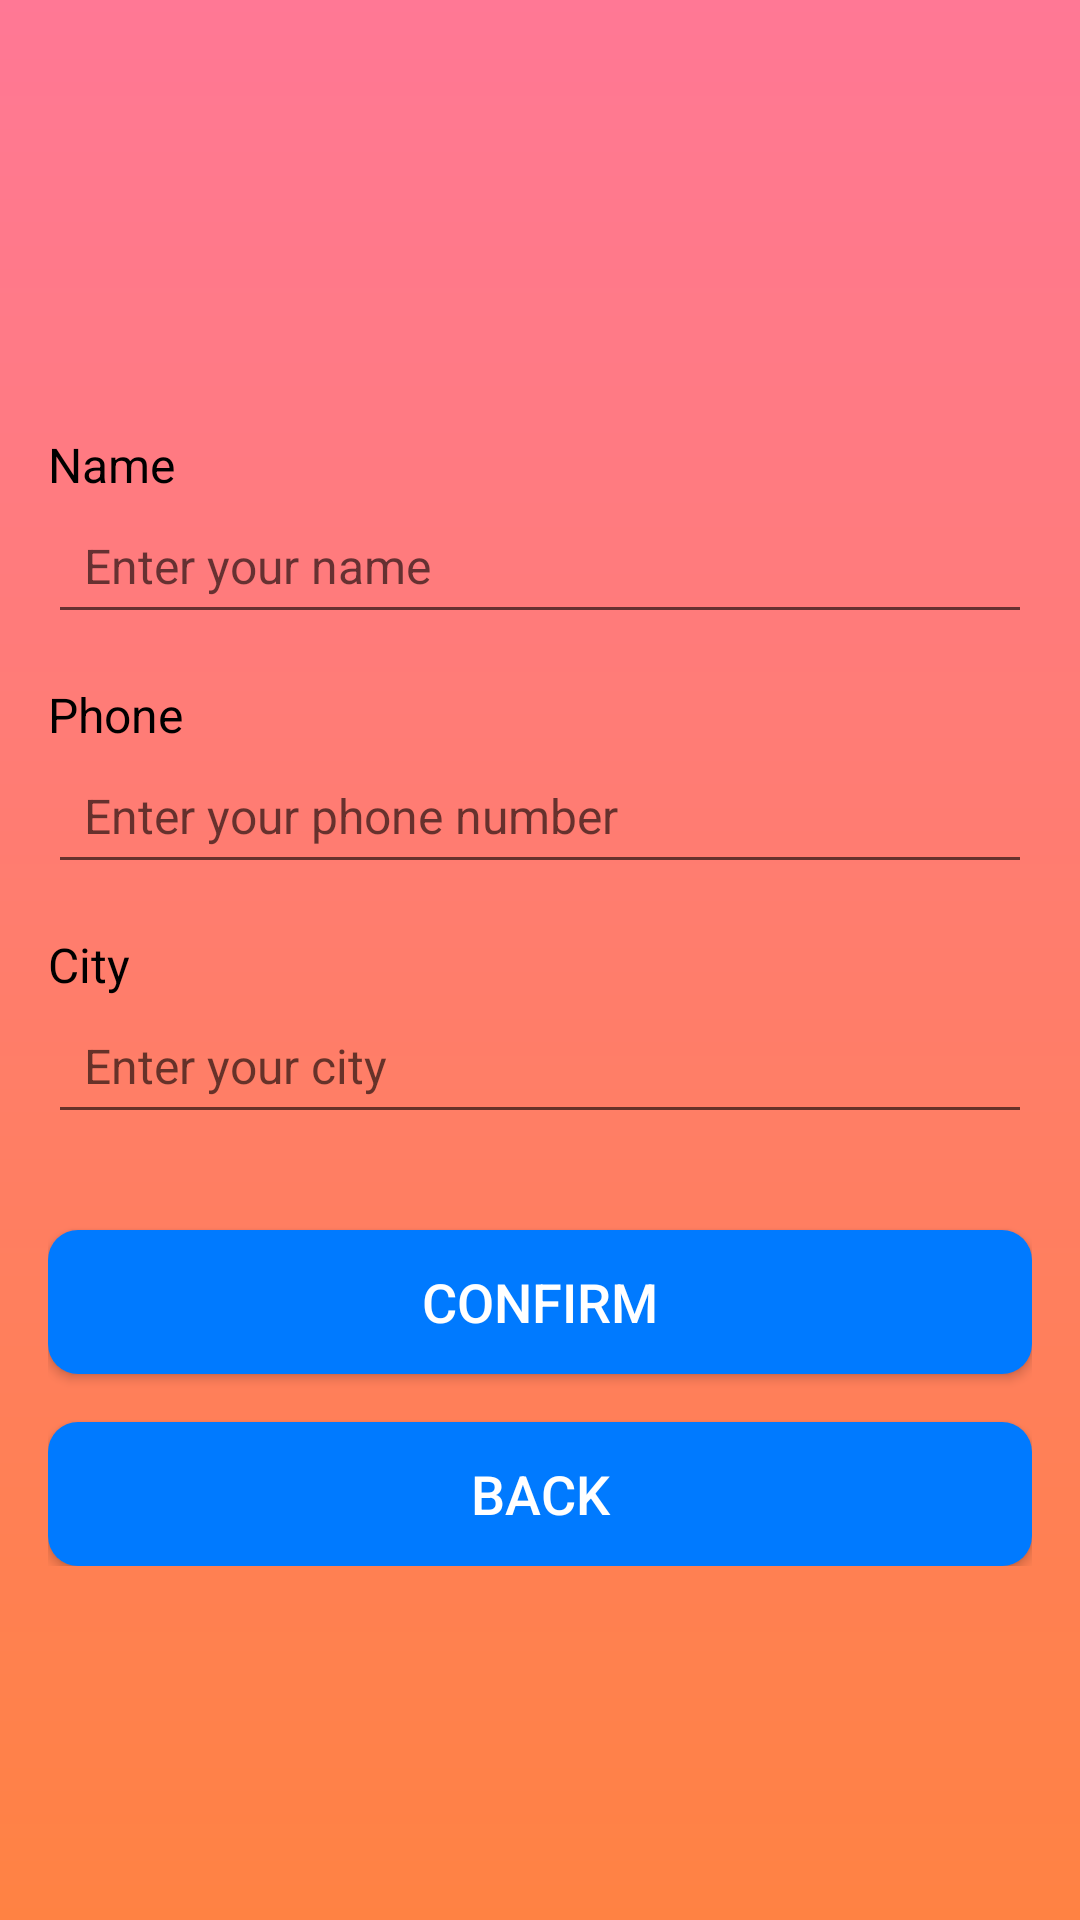

Reconstruct the res/layout file that produces this screen, plus the resources it refers to.
<!-- AndroidManifest.xml: application theme Theme.AppCompat.Light.NoActionBar -->
<!-- res/layout/activity_settings.xml -->
<?xml version="1.0" encoding="utf-8"?>
<RelativeLayout xmlns:android="http://schemas.android.com/apk/res/android"
    xmlns:app="http://schemas.android.com/apk/res-auto"
    xmlns:tools="http://schemas.android.com/tools"
    android:layout_width="match_parent"
    android:layout_height="match_parent"

    android:background="@drawable/bg_gradient"
    tools:context=".SettingsActivity">

    <LinearLayout
        android:id="@+id/profileHeader"
        android:layout_width="match_parent"
        android:layout_height="wrap_content"
        android:gravity="center_vertical"
        android:orientation="horizontal"
        android:padding="16dp">

        <ImageView
            android:id="@+id/profileImage"
            android:layout_width="96dp"
            android:layout_height="96dp"
            android:layout_marginRight="16dp"
            android:scaleType="centerCrop"

            android:src="@mipmap/ic_launcher" />

    </LinearLayout>

    <ScrollView
        android:layout_width="match_parent"
        android:layout_height="match_parent"
        android:layout_below="@id/profileHeader"
        android:padding="16dp">

        <LinearLayout
            android:layout_width="match_parent"
            android:layout_height="wrap_content"
            android:orientation="vertical">

            <TextView
                android:layout_width="match_parent"
                android:layout_height="wrap_content"
                android:text="Name"
                android:textColor="@color/black"
                android:textSize="16sp" />

            <EditText
                android:id="@+id/name"
                android:layout_width="match_parent"
                android:layout_height="wrap_content"
                android:hint="Enter your name"
                android:padding="12dp"
                android:textColor="@color/white"
                android:textSize="16sp" />

            <TextView
                android:layout_width="match_parent"
                android:layout_height="wrap_content"
                android:layout_marginTop="16dp"
                android:text="Phone"
                android:textColor="@color/black"
                android:textSize="16sp" />

            <EditText
                android:id="@+id/phone"
                android:layout_width="match_parent"
                android:layout_height="wrap_content"
                android:hint="Enter your phone number"
                android:inputType="phone"
                android:padding="12dp"
                android:textColor="@color/black"
                android:textSize="16sp" />

            <TextView
                android:layout_width="match_parent"
                android:layout_height="wrap_content"
                android:layout_marginTop="16dp"
                android:text="City"
                android:textColor="@color/black"
                android:textSize="16sp" />

            <EditText
                android:id="@+id/citySettings"
                android:layout_width="match_parent"
                android:layout_height="wrap_content"
                android:hint="Enter your city"
                android:padding="12dp"
                android:textColor="@color/white"
                android:textSize="16sp" />

            <Button
                android:id="@+id/confirm"
                android:layout_width="match_parent"
                android:layout_height="wrap_content"
                android:layout_marginTop="32dp"
                android:background="@drawable/button_bg"
                android:text="Confirm"
                android:textColor="@color/white"
                android:textSize="18sp" />

            <Button
                android:id="@+id/back"
                android:layout_width="match_parent"
                android:layout_height="wrap_content"
                android:layout_marginTop="16sp"
                android:background="@drawable/button_bg"
                android:text="Back"
                android:textColor="@color/white"
                android:textSize="18sp" />

        </LinearLayout>

    </ScrollView>

</RelativeLayout>
<!-- resources referenced by this layout -->
<resources>
  <color name="black">#FF000000</color>
  <color name="white">#FFFFFFFF</color>
  <!-- drawable bg_gradient (drawable) -->
  <?xml version="1.0" encoding="utf-8"?>
  <shape xmlns:android="http://schemas.android.com/apk/res/android"
      android:shape="rectangle">
      <gradient
          android:startColor="#FF7895"
          android:startY="0.05"
  
          android:endColor="#FF8243"
          android:type="linear"
          android:angle="270"/>
  </shape>
  <!-- drawable button_bg (drawable) -->
  <?xml version="1.0" encoding="utf-8"?>
  <shape xmlns:android="http://schemas.android.com/apk/res/android"
      android:shape="rectangle">
      <corners android:radius="10dp" />
      <solid android:color="#007AFF" />
      </shape>
</resources>
